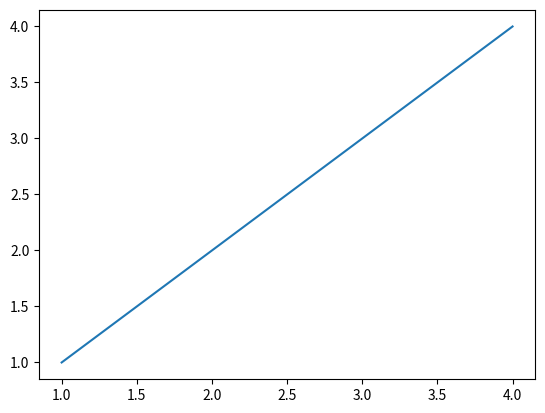

Write Python code to recreate this figure.
import matplotlib.pyplot as plt
import numpy as np
x = np.linspace(4, 1, 100)
plt.interactive(True)
plt.plot(x, x)
print("hello")
plt.show(block=True)
